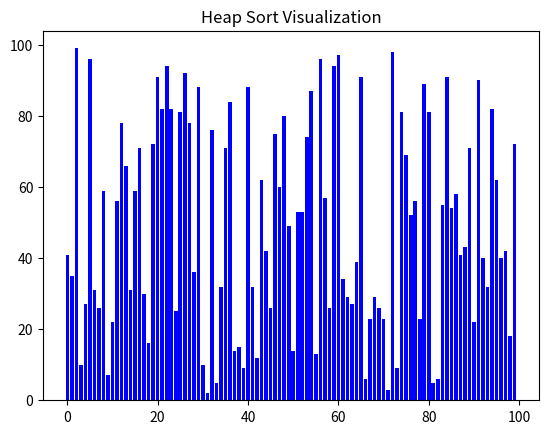

Write Python code to recreate this figure.
import matplotlib.pyplot as plt
from matplotlib import animation
from random import randint

# Time complexity: O(n log n)
# Space complexity: O(1)
## Unstable

def heapify(data, n, i):
    largest = i
    left = 2 * i + 1
    right = 2 * i + 2
    if left < n and data[left] > data[largest]:
        largest = left
    if right < n and data[right] > data[largest]:
        largest = right
    if largest != i:
        data[i], data[largest] = data[largest], data[i]
        yield data, i, largest
        yield from heapify(data, n, largest)

def heap_sort(data):
    n = len(data)
    for i in range(n // 2 - 1, -1, -1):
        yield from heapify(data, n, i)
    for i in range(n - 1, 0, -1):
        data[i], data[0] = data[0], data[i]
        yield data, i, 0
        yield from heapify(data, i, 0)
    yield data, -1, -1

def update_plot(data_info, bars):
    data, idx1, idx2 = data_info
    for i, bar in enumerate(bars):
        if i == idx1 or i == idx2:
            bar.set_color('red')
        else:
            bar.set_color('blue')
        bar.set_height(data[i])

def visualize_heap_sort(data, interval=1):
    fig, ax = plt.subplots()
    ax.set_title('Heap Sort Visualization')
    bars = ax.bar(range(len(data)), data, align='center', color='blue')

    anim = animation.FuncAnimation(fig, update_plot, frames=heap_sort(data), fargs=(bars,), interval=interval, repeat=False)
    plt.show()

def main():
    n = 100
    data = [randint(0, 100) for _ in range(n)]
    visualize_heap_sort(data, interval=10)

if __name__ == "__main__":
    main()